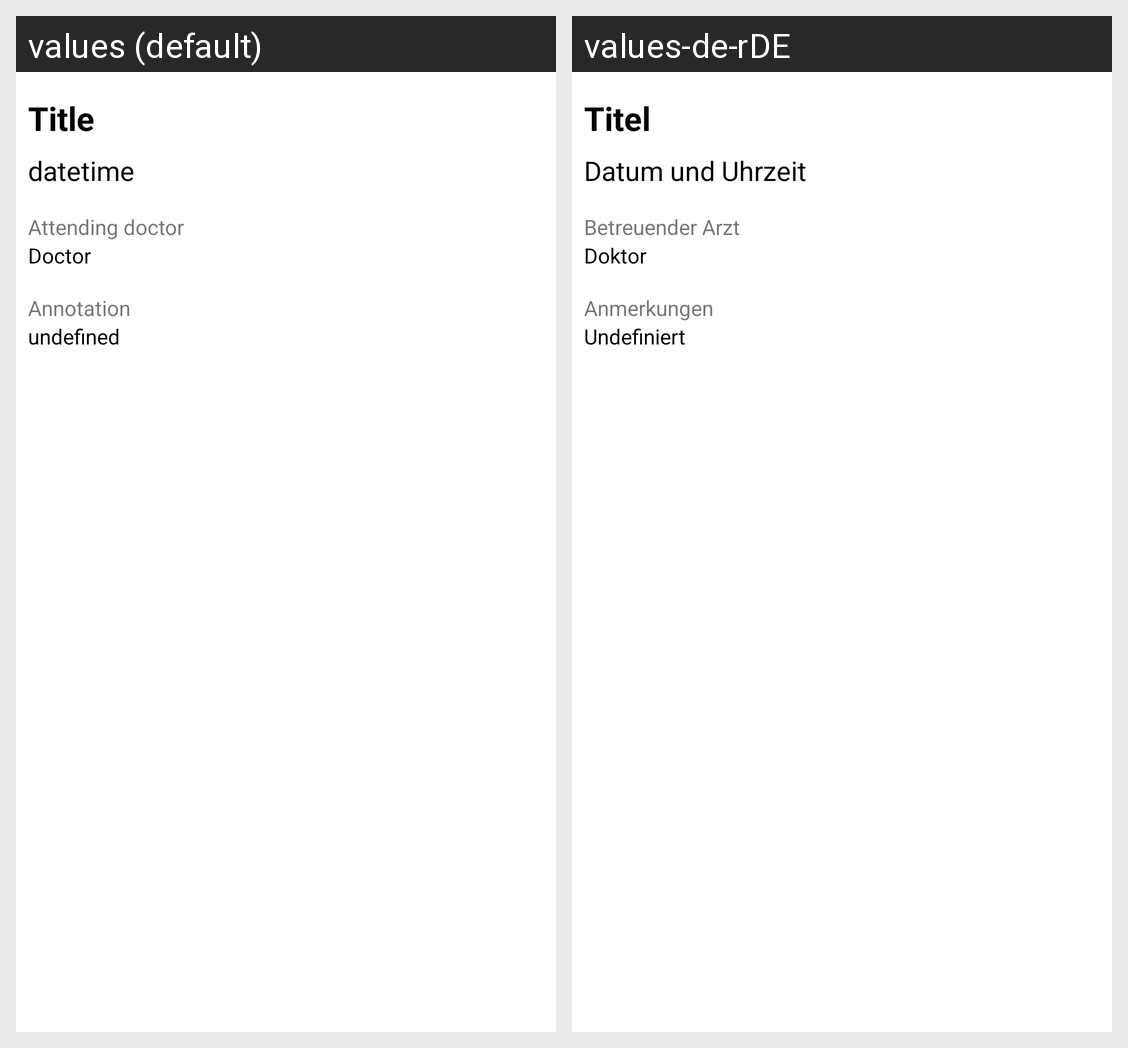

The Android screen above is rendered under two locales of the same app. Produce the string resources it draws, with the default and per-locale values.
Android screen res/layout/fragment_appointment_detail.xml rendered under 2 locales, left to right: values (default), values-de-rDE. Device: Nexus 5 (rendered at 1080×1920; each locale shown at half size, 540×960, under a caption strip naming it); theme Theme.Arztpraxis.
Strings drawn on this screen, with the default value and each locale's value (text and hints the layout hard-codes, and strings that could not be matched under every locale, appear in the picture but are not listed):

title
  values: Title
  values-de-rDE: Titel

datetime
  values: datetime
  values-de-rDE: Datum und Uhrzeit

attending_doctor
  values: Attending doctor
  values-de-rDE: Betreuender Arzt

doctor
  values: Doctor
  values-de-rDE: Doktor

annotation
  values: Annotation
  values-de-rDE: Anmerkungen

undefined
  values: undefined
  values-de-rDE: Undefiniert
